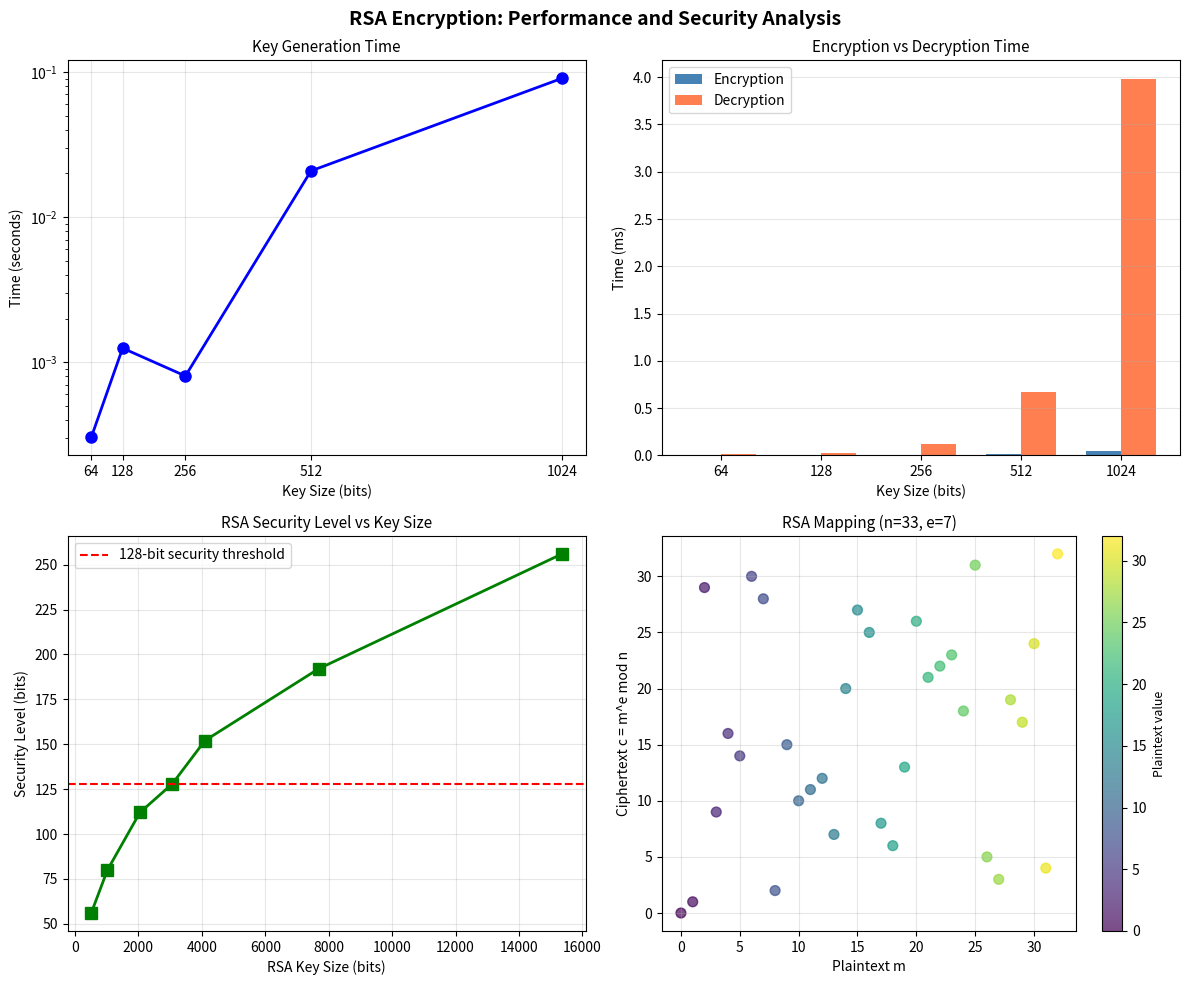

Reproduce this figure in Python.
import numpy as np
import matplotlib.pyplot as plt
from math import gcd
import random

# Set random seed for reproducibility
random.seed(42)
np.random.seed(42)

def is_prime(n, k=10):
    """
    Miller-Rabin primality test.
    
    Tests if n is probably prime with error probability < 4^(-k).
    """
    if n < 2:
        return False
    if n == 2 or n == 3:
        return True
    if n % 2 == 0:
        return False
    
    # Write n-1 as 2^r * d
    r, d = 0, n - 1
    while d % 2 == 0:
        r += 1
        d //= 2
    
    # Witness loop
    for _ in range(k):
        a = random.randrange(2, n - 1)
        x = pow(a, d, n)
        
        if x == 1 or x == n - 1:
            continue
        
        for _ in range(r - 1):
            x = pow(x, 2, n)
            if x == n - 1:
                break
        else:
            return False
    
    return True


def generate_prime(bits):
    """
    Generate a random prime number with specified bit length.
    """
    while True:
        # Generate random odd number with correct bit length
        n = random.getrandbits(bits)
        n |= (1 << bits - 1) | 1  # Set MSB and LSB
        
        if is_prime(n):
            return n


def extended_gcd(a, b):
    """
    Extended Euclidean Algorithm.
    
    Returns (gcd, x, y) such that a*x + b*y = gcd(a, b)
    """
    if a == 0:
        return b, 0, 1
    
    gcd_val, x1, y1 = extended_gcd(b % a, a)
    x = y1 - (b // a) * x1
    y = x1
    
    return gcd_val, x, y


def mod_inverse(e, phi):
    """
    Compute modular multiplicative inverse of e modulo phi.
    
    Returns d such that (e * d) % phi = 1
    """
    gcd_val, x, _ = extended_gcd(e % phi, phi)
    
    if gcd_val != 1:
        raise ValueError("Modular inverse does not exist")
    
    return (x % phi + phi) % phi

def generate_rsa_keys(bits=512):
    """
    Generate RSA public and private key pairs.
    
    Parameters:
        bits: Bit length for each prime (total key size is 2*bits)
        
    Returns:
        public_key: (n, e)
        private_key: (n, d)
        key_components: dict with p, q, phi for educational purposes
    """
    # Step 1: Generate two distinct primes
    p = generate_prime(bits)
    q = generate_prime(bits)
    
    while p == q:
        q = generate_prime(bits)
    
    # Step 2: Compute n = p * q
    n = p * q
    
    # Step 3: Compute Euler's totient
    phi = (p - 1) * (q - 1)
    
    # Step 4: Choose public exponent e
    e = 65537  # Standard choice (Fermat prime F4)
    
    # Verify e is coprime to phi
    if gcd(e, phi) != 1:
        # Fallback: find suitable e
        e = 3
        while gcd(e, phi) != 1:
            e += 2
    
    # Step 5: Compute private exponent d
    d = mod_inverse(e, phi)
    
    public_key = (n, e)
    private_key = (n, d)
    key_components = {'p': p, 'q': q, 'phi': phi, 'n': n, 'e': e, 'd': d}
    
    return public_key, private_key, key_components


# Generate keys with smaller bit size for demonstration
public_key, private_key, components = generate_rsa_keys(bits=64)

print("=== RSA Key Generation ===")
print(f"\nPrime p: {components['p']}")
print(f"Prime q: {components['q']}")
print(f"\nModulus n = p × q: {components['n']}")
print(f"Euler's totient φ(n) = (p-1)(q-1): {components['phi']}")
print(f"\nPublic exponent e: {components['e']}")
print(f"Private exponent d: {components['d']}")
print(f"\nPublic Key (n, e): ({public_key[0]}, {public_key[1]})")
print(f"Private Key (n, d): ({private_key[0]}, {private_key[1]})")

# Verify: e * d ≡ 1 (mod φ(n))
verification = (components['e'] * components['d']) % components['phi']
print(f"\nVerification: e × d mod φ(n) = {verification} (should be 1)")

def rsa_encrypt(message, public_key):
    """
    Encrypt a message using RSA public key.
    
    c = m^e mod n
    """
    n, e = public_key
    
    if message >= n:
        raise ValueError(f"Message {message} must be less than n={n}")
    
    ciphertext = pow(message, e, n)
    return ciphertext


def rsa_decrypt(ciphertext, private_key):
    """
    Decrypt a ciphertext using RSA private key.
    
    m = c^d mod n
    """
    n, d = private_key
    message = pow(ciphertext, d, n)
    return message


# Demonstration with a simple numeric message
original_message = 12345678901234567

print("=== RSA Encryption/Decryption Demo ===")
print(f"\nOriginal message: {original_message}")

# Encrypt
ciphertext = rsa_encrypt(original_message, public_key)
print(f"Ciphertext (m^e mod n): {ciphertext}")

# Decrypt
decrypted_message = rsa_decrypt(ciphertext, private_key)
print(f"Decrypted message (c^d mod n): {decrypted_message}")

# Verify
print(f"\nDecryption successful: {original_message == decrypted_message}")

def text_to_int(text):
    """Convert text to integer using UTF-8 encoding."""
    return int.from_bytes(text.encode('utf-8'), 'big')


def int_to_text(number):
    """Convert integer back to text."""
    byte_length = (number.bit_length() + 7) // 8
    return number.to_bytes(byte_length, 'big').decode('utf-8')


def encrypt_text(text, public_key):
    """Encrypt a text message."""
    message_int = text_to_int(text)
    n, e = public_key
    
    if message_int >= n:
        raise ValueError("Message too long for this key size. Use larger keys or chunk the message.")
    
    return rsa_encrypt(message_int, public_key)


def decrypt_text(ciphertext, private_key):
    """Decrypt to get original text."""
    message_int = rsa_decrypt(ciphertext, private_key)
    return int_to_text(message_int)


# Demo with a short text message
secret_message = "RSA!"

print("=== Text Encryption Demo ===")
print(f"\nOriginal text: '{secret_message}'")
print(f"As integer: {text_to_int(secret_message)}")

encrypted = encrypt_text(secret_message, public_key)
print(f"Encrypted: {encrypted}")

decrypted = decrypt_text(encrypted, private_key)
print(f"Decrypted: '{decrypted}'")

import time

def measure_rsa_performance(bit_sizes):
    """
    Measure RSA key generation and encryption/decryption times
    for different key sizes.
    """
    results = {
        'bits': [],
        'keygen_time': [],
        'encrypt_time': [],
        'decrypt_time': []
    }
    
    for bits in bit_sizes:
        print(f"Testing {bits*2}-bit RSA...")
        
        # Key generation timing
        start = time.time()
        pub, priv, _ = generate_rsa_keys(bits)
        keygen_time = time.time() - start
        
        # Generate test message
        test_message = random.getrandbits(bits - 1)
        
        # Encryption timing (average over multiple runs)
        num_trials = 100
        start = time.time()
        for _ in range(num_trials):
            cipher = rsa_encrypt(test_message, pub)
        encrypt_time = (time.time() - start) / num_trials
        
        # Decryption timing
        start = time.time()
        for _ in range(num_trials):
            plain = rsa_decrypt(cipher, priv)
        decrypt_time = (time.time() - start) / num_trials
        
        results['bits'].append(bits * 2)
        results['keygen_time'].append(keygen_time)
        results['encrypt_time'].append(encrypt_time * 1000)  # Convert to ms
        results['decrypt_time'].append(decrypt_time * 1000)
    
    return results


# Test different key sizes
bit_sizes = [32, 64, 128, 256, 512]
perf_results = measure_rsa_performance(bit_sizes)

print("\n=== Performance Results ===")
print(f"{'Key Size':<12} {'KeyGen (s)':<15} {'Encrypt (ms)':<15} {'Decrypt (ms)':<15}")
print("-" * 57)
for i in range(len(perf_results['bits'])):
    print(f"{perf_results['bits'][i]:<12} {perf_results['keygen_time'][i]:<15.4f} "
          f"{perf_results['encrypt_time'][i]:<15.4f} {perf_results['decrypt_time'][i]:<15.4f}")

# Create comprehensive visualization
fig, axes = plt.subplots(2, 2, figsize=(12, 10))
fig.suptitle('RSA Encryption: Performance and Security Analysis', fontsize=14, fontweight='bold')

# Plot 1: Key Generation Time
ax1 = axes[0, 0]
ax1.semilogy(perf_results['bits'], perf_results['keygen_time'], 'bo-', linewidth=2, markersize=8)
ax1.set_xlabel('Key Size (bits)', fontsize=10)
ax1.set_ylabel('Time (seconds)', fontsize=10)
ax1.set_title('Key Generation Time', fontsize=11)
ax1.grid(True, alpha=0.3)
ax1.set_xticks(perf_results['bits'])

# Plot 2: Encryption vs Decryption Time
ax2 = axes[0, 1]
x = np.arange(len(perf_results['bits']))
width = 0.35
bars1 = ax2.bar(x - width/2, perf_results['encrypt_time'], width, label='Encryption', color='steelblue')
bars2 = ax2.bar(x + width/2, perf_results['decrypt_time'], width, label='Decryption', color='coral')
ax2.set_xlabel('Key Size (bits)', fontsize=10)
ax2.set_ylabel('Time (ms)', fontsize=10)
ax2.set_title('Encryption vs Decryption Time', fontsize=11)
ax2.set_xticks(x)
ax2.set_xticklabels(perf_results['bits'])
ax2.legend()
ax2.grid(True, alpha=0.3, axis='y')

# Plot 3: Security Level (bits of security)
ax3 = axes[1, 0]
# Approximate security levels for RSA key sizes
key_sizes = [512, 1024, 2048, 3072, 4096, 7680, 15360]
security_bits = [56, 80, 112, 128, 152, 192, 256]
ax3.plot(key_sizes, security_bits, 'gs-', linewidth=2, markersize=8)
ax3.axhline(y=128, color='r', linestyle='--', label='128-bit security threshold')
ax3.set_xlabel('RSA Key Size (bits)', fontsize=10)
ax3.set_ylabel('Security Level (bits)', fontsize=10)
ax3.set_title('RSA Security Level vs Key Size', fontsize=11)
ax3.legend()
ax3.grid(True, alpha=0.3)

# Plot 4: Modular Exponentiation Visualization
ax4 = axes[1, 1]
# Show how m^e mod n behaves for small example
small_n = 33  # 3 * 11
small_e = 7
messages = list(range(small_n))
ciphertexts = [pow(m, small_e, small_n) for m in messages]

ax4.scatter(messages, ciphertexts, c=messages, cmap='viridis', s=50, alpha=0.7)
ax4.set_xlabel('Plaintext m', fontsize=10)
ax4.set_ylabel('Ciphertext c = m^e mod n', fontsize=10)
ax4.set_title(f'RSA Mapping (n={small_n}, e={small_e})', fontsize=11)
ax4.grid(True, alpha=0.3)

# Add colorbar
cbar = plt.colorbar(ax4.collections[0], ax=ax4)
cbar.set_label('Plaintext value', fontsize=9)

plt.tight_layout()
plt.savefig('plot.png', dpi=150, bbox_inches='tight')
plt.show()

print("\nPlot saved to 'plot.png'")